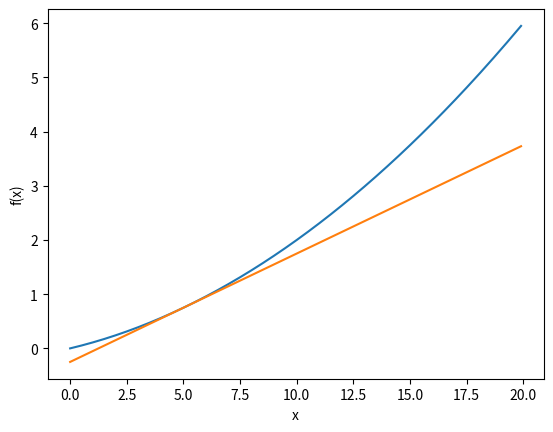
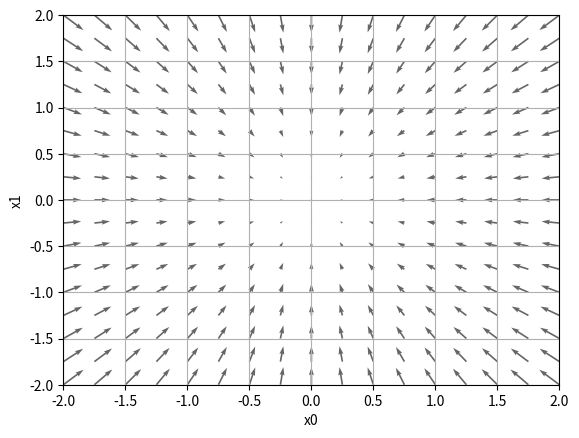

Reproduce these figures in Python, in order. (Note: this script raises an exception after producing the figures.)
# coding: utf-8
import numpy as np
import matplotlib.pylab as plt


def numerical_diff(f, x):
    h = 1e-4 # 0.0001
    return (f(x+h) - f(x-h)) / (2*h)


def function_1(x):
    return 0.01*x**2 + 0.1*x 


def tangent_line(f, x):
    d = numerical_diff(f, x)
    print(d)
    y = f(x) - d*x
    return lambda t: d*t + y
     
x = np.arange(0.0, 20.0, 0.1)
y = function_1(x)
plt.xlabel("x")
plt.ylabel("f(x)")

tf = tangent_line(function_1, 5)
y2 = tf(x)

plt.plot(x, y)
plt.plot(x, y2)
plt.show()


# coding: utf-8
# cf.http://d.hatena.ne.jp/white_wheels/20100327/p3
import numpy as np
import matplotlib.pylab as plt
from mpl_toolkits.mplot3d import Axes3D


def _numerical_gradient_no_batch(f, x):
    h = 1e-4  # 0.0001
    grad = np.zeros_like(x)
    
    for idx in range(x.size):
        tmp_val = x[idx]
        x[idx] = float(tmp_val) + h
        fxh1 = f(x)  # f(x+h)
        
        x[idx] = tmp_val - h 
        fxh2 = f(x)  # f(x-h)
        grad[idx] = (fxh1 - fxh2) / (2*h)
        
        x[idx] = tmp_val  # 値を元に戻す
        
    return grad


def numerical_gradient(f, X):
    if X.ndim == 1:
        return _numerical_gradient_no_batch(f, X)
    else:
        grad = np.zeros_like(X)
        
        for idx, x in enumerate(X):
            grad[idx] = _numerical_gradient_no_batch(f, x)
        
        return grad


def function_2(x):
    if x.ndim == 1:
        return np.sum(x**2)
    else:
        return np.sum(x**2, axis=1)


def tangent_line(f, x):
    d = numerical_gradient(f, x)
    print(d)
    y = f(x) - d*x
    return lambda t: d*t + y


if __name__ == '__main__':
    x0 = np.arange(-2, 2.5, 0.25)
    x1 = np.arange(-2, 2.5, 0.25)
    X, Y = np.meshgrid(x0, x1)
    
    X = X.flatten()
    Y = Y.flatten()

    grad = numerical_gradient(function_2, np.array([X, Y]).T).T

    plt.figure()
    plt.quiver(X, Y, -grad[0], -grad[1],  angles="xy",color="#666666")
    plt.xlim([-2, 2])
    plt.ylim([-2, 2])
    plt.xlabel('x0')
    plt.ylabel('x1')
    plt.grid()
    plt.draw()
    plt.show()

# coding: utf-8
import numpy as np
import matplotlib.pylab as plt
from gradient_2d import numerical_gradient


def gradient_descent(f, init_x, lr=0.01, step_num=100):
    x = init_x
    x_history = []

    for i in range(step_num):
        x_history.append( x.copy() )

        grad = numerical_gradient(f, x)
        x -= lr * grad

    return x, np.array(x_history)


def function_2(x):
    return x[0]**2 + x[1]**2

init_x = np.array([-3.0, 4.0])    

lr = 0.1
step_num = 20
x, x_history = gradient_descent(function_2, init_x, lr=lr, step_num=step_num)

plt.plot( [-5, 5], [0,0], '--b')
plt.plot( [0,0], [-5, 5], '--b')
plt.plot(x_history[:,0], x_history[:,1], 'o')

plt.xlim(-3.5, 3.5)
plt.ylim(-4.5, 4.5)
plt.xlabel("X0")
plt.ylabel("X1")
plt.show()

# coding: utf-8
import sys, os
sys.path.append(os.pardir)  # 親ディレクトリのファイルをインポートするための設定
import numpy as np
from common.functions import softmax, cross_entropy_error
from common.gradient import numerical_gradient


class simpleNet:
    def __init__(self):
        self.W = np.random.randn(2,3)

    def predict(self, x):
        return np.dot(x, self.W)

    def loss(self, x, t):
        z = self.predict(x)
        y = softmax(z)
        loss = cross_entropy_error(y, t)

        return loss

x = np.array([0.6, 0.9])
t = np.array([0, 0, 1])

net = simpleNet()

f = lambda w: net.loss(x, t)
dW = numerical_gradient(f, net.W)

print(dW)

# coding: utf-8
import sys, os
sys.path.append(os.pardir)  # 親ディレクトリのファイルをインポートするための設定
import numpy as np
import matplotlib.pyplot as plt
from dataset.mnist import load_mnist
from two_layer_net import TwoLayerNet

# データの読み込み
(x_train, t_train), (x_test, t_test) = load_mnist(normalize=True, one_hot_label=True)

network = TwoLayerNet(input_size=784, hidden_size=50, output_size=10)

iters_num = 10000  # 繰り返しの回数を適宜設定する
train_size = x_train.shape[0]
batch_size = 100
learning_rate = 0.1

train_loss_list = []
train_acc_list = []
test_acc_list = []

iter_per_epoch = max(train_size / batch_size, 1)

for i in range(iters_num):
    batch_mask = np.random.choice(train_size, batch_size)
    x_batch = x_train[batch_mask]
    t_batch = t_train[batch_mask]
    
    # 勾配の計算
    #grad = network.numerical_gradient(x_batch, t_batch)
    grad = network.gradient(x_batch, t_batch)
    
    # パラメータの更新
    for key in ('W1', 'b1', 'W2', 'b2'):
        network.params[key] -= learning_rate * grad[key]
    
    loss = network.loss(x_batch, t_batch)
    train_loss_list.append(loss)
    
    if i % iter_per_epoch == 0:
        train_acc = network.accuracy(x_train, t_train)
        test_acc = network.accuracy(x_test, t_test)
        train_acc_list.append(train_acc)
        test_acc_list.append(test_acc)
        print("train acc, test acc | " + str(train_acc) + ", " + str(test_acc))

# グラフの描画
markers = {'train': 'o', 'test': 's'}
x = np.arange(len(train_acc_list))
plt.plot(x, train_acc_list, label='train acc')
plt.plot(x, test_acc_list, label='test acc', linestyle='--')
plt.xlabel("epochs")
plt.ylabel("accuracy")
plt.ylim(0, 1.0)
plt.legend(loc='lower right')
plt.show()

# coding: utf-8
import sys, os
sys.path.append(os.pardir)  # 親ディレクトリのファイルをインポートするための設定
from common.functions import *
from common.gradient import numerical_gradient
import numpy as np


class TwoLayerNet:

    def __init__(self, input_size, hidden_size, output_size, weight_init_std=0.01):
        # 重みの初期化
        self.params = {}
        self.params['W1'] = weight_init_std * np.random.randn(input_size, hidden_size)
        self.params['b1'] = np.zeros(hidden_size)
        self.params['W2'] = weight_init_std * np.random.randn(hidden_size, output_size)
        self.params['b2'] = np.zeros(output_size)

    def predict(self, x):
        W1, W2 = self.params['W1'], self.params['W2']
        b1, b2 = self.params['b1'], self.params['b2']
    
        a1 = np.dot(x, W1) + b1
        z1 = sigmoid(a1)
        a2 = np.dot(z1, W2) + b2
        y = softmax(a2)
        
        return y
        
    # x:入力データ, t:教師データ
    def loss(self, x, t):
        y = self.predict(x)
        
        return cross_entropy_error(y, t)
    
    def accuracy(self, x, t):
        y = self.predict(x)
        y = np.argmax(y, axis=1)
        t = np.argmax(t, axis=1)
        
        accuracy = np.sum(y == t) / float(x.shape[0])
        return accuracy
        
    # x:入力データ, t:教師データ
    def numerical_gradient(self, x, t):
        loss_W = lambda W: self.loss(x, t)
        
        grads = {}
        grads['W1'] = numerical_gradient(loss_W, self.params['W1'])
        grads['b1'] = numerical_gradient(loss_W, self.params['b1'])
        grads['W2'] = numerical_gradient(loss_W, self.params['W2'])
        grads['b2'] = numerical_gradient(loss_W, self.params['b2'])
        
        return grads
        
    def gradient(self, x, t):
        W1, W2 = self.params['W1'], self.params['W2']
        b1, b2 = self.params['b1'], self.params['b2']
        grads = {}
        
        batch_num = x.shape[0]
        
        # forward
        a1 = np.dot(x, W1) + b1
        z1 = sigmoid(a1)
        a2 = np.dot(z1, W2) + b2
        y = softmax(a2)
        
        # backward
        dy = (y - t) / batch_num
        grads['W2'] = np.dot(z1.T, dy)
        grads['b2'] = np.sum(dy, axis=0)
        
        dz1 = np.dot(dy, W2.T)
        da1 = sigmoid_grad(a1) * dz1
        grads['W1'] = np.dot(x.T, da1)
        grads['b1'] = np.sum(da1, axis=0)

        return grads